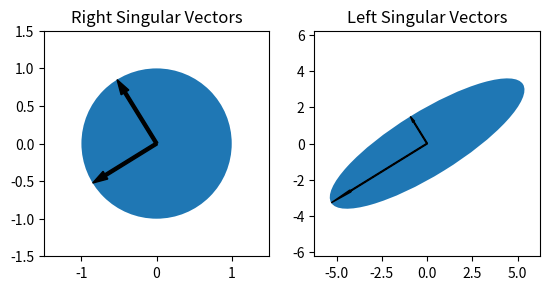

Write the Python code that produced this figure.

import numpy as np
from matplotlib import patches
import matplotlib.pyplot as plt


# Define matrix to compute SVD of
X = np.array([[5,2],
              [2,3]])

U,S,V = np.linalg.svd(X)

# Pre-image of A, column vectors of V
v1 = patches.Arrow(x = 0, y = 0, 
                   dx = V[0][0], 
                   dy = V[1][0],
                   width = 0.2,
                   color = "black")
v2 = patches.Arrow(x = 0, y = 0, 
                   dx = V[0][1], 
                   dy = V[1][1],
                   width = 0.2,
                   color = "black")

# Unit circle (technically an ellipse)
circ = patches.Ellipse((0,0), 2, 2)

# Semi-axes of the ellipse, scaled columns of U
u1 = patches.Arrow(x = 0, y = 0, 
                   dx = S[0]*U[0][0], 
                   dy = S[0]*U[1][0],
                   width = 0.2,
                   color = "black")
u2 = patches.Arrow(x = 0, y = 0, 
                   dx = S[1]*U[0][1], 
                   dy = S[1]*U[1][1],
                   width = 0.2,
                   color = "black")

# Image of the unit circle 
if U[1][0] < 0:
    ang = 2*np.pi - np.arccos(U[0][0])
else:
    ang = np.arccos(U[0][0])
ellps = patches.Ellipse((0,0), 2*S[0], 2*S[1], angle = (ang)*180/np.pi)

# Subplots
fig, (ax1, ax2) = plt.subplots(nrows = 1, ncols = 2)

# Plot1
ax1.add_patch(circ)
ax1.add_patch(v1)
ax1.add_patch(v2)

ax1.set(xlim = (-1.5,1.5), ylim = (-1.5,1.5),
        adjustable = 'box', aspect = 'equal')
ax1.set_title("Right Singular Vectors")


# Plot 2
ax2.add_patch(ellps)
ax2.add_patch(u1)
ax2.add_patch(u2)

ax2.set(xlim = (-S[0],S[0]), ylim = (-S[0],S[0]),
        adjustable = 'box', aspect = 'equal')
ax2.set_title("Left Singular Vectors")

plt.savefig('ex3-svd.png')
plt.show()